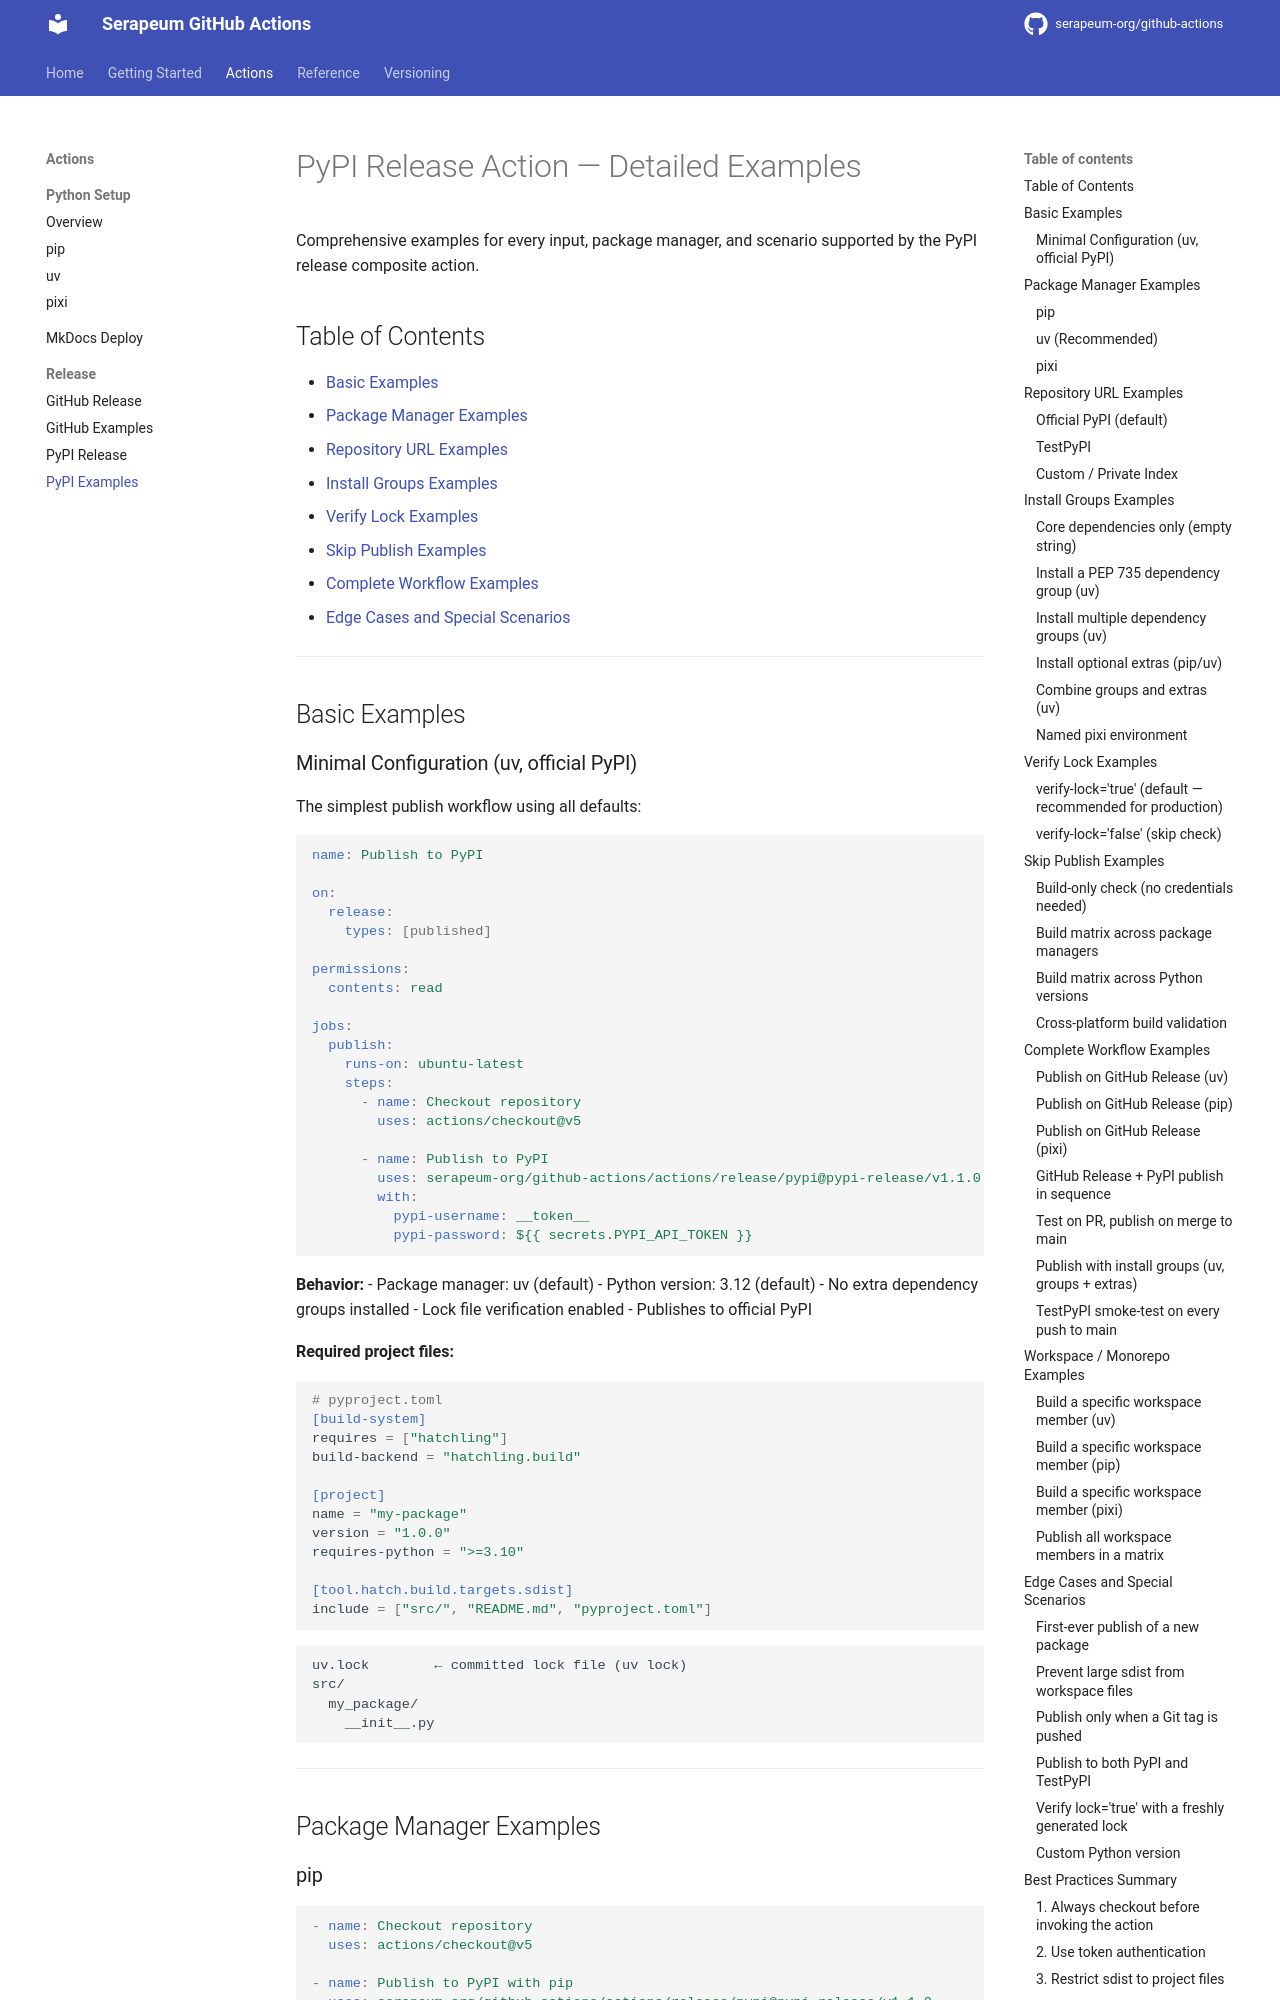

repository: serapeum-org/github-actions · page: main/release/pypi/EXAMPLES/index.html · generator: mkdocs

# PyPI Release Action — Detailed Examples

Comprehensive examples for every input, package manager, and scenario supported by the PyPI
release composite action.

## Table of Contents

- [Basic Examples](#basic-examples)
- [Package Manager Examples](#package-manager-examples)
- [Repository URL Examples](#repository-url-examples)
- [Install Groups Examples](#install-groups-examples)
- [Verify Lock Examples](#verify-lock-examples)
- [Skip Publish Examples](#skip-publish-examples)
- [Complete Workflow Examples](#complete-workflow-examples)
- [Edge Cases and Special Scenarios](#edge-cases-and-special-scenarios)

---

## Basic Examples

### Minimal Configuration (uv, official PyPI)

The simplest publish workflow using all defaults:

```yaml
name: Publish to PyPI

on:
  release:
    types: [published]

permissions:
  contents: read

jobs:
  publish:
    runs-on: ubuntu-latest
    steps:
      - name: Checkout repository
        uses: actions/checkout@v5

      - name: Publish to PyPI
        uses: serapeum-org/github-actions/actions/release/pypi@pypi-release/v1.1.0
        with:
          pypi-username: __token__
          pypi-password: ${{ secrets.PYPI_API_TOKEN }}
```

**Behavior:**
- Package manager: uv (default)
- Python version: 3.12 (default)
- No extra dependency groups installed
- Lock file verification enabled
- Publishes to official PyPI

**Required project files:**

```toml
# pyproject.toml
[build-system]
requires = ["hatchling"]
build-backend = "hatchling.build"

[project]
name = "my-package"
version = "1.0.0"
requires-python = ">=3.10"

[tool.hatch.build.targets.sdist]
include = ["src/", "README.md", "pyproject.toml"]
```

```
uv.lock        ← committed lock file (uv lock)
src/
  my_package/
    __init__.py
```

---

## Package Manager Examples
